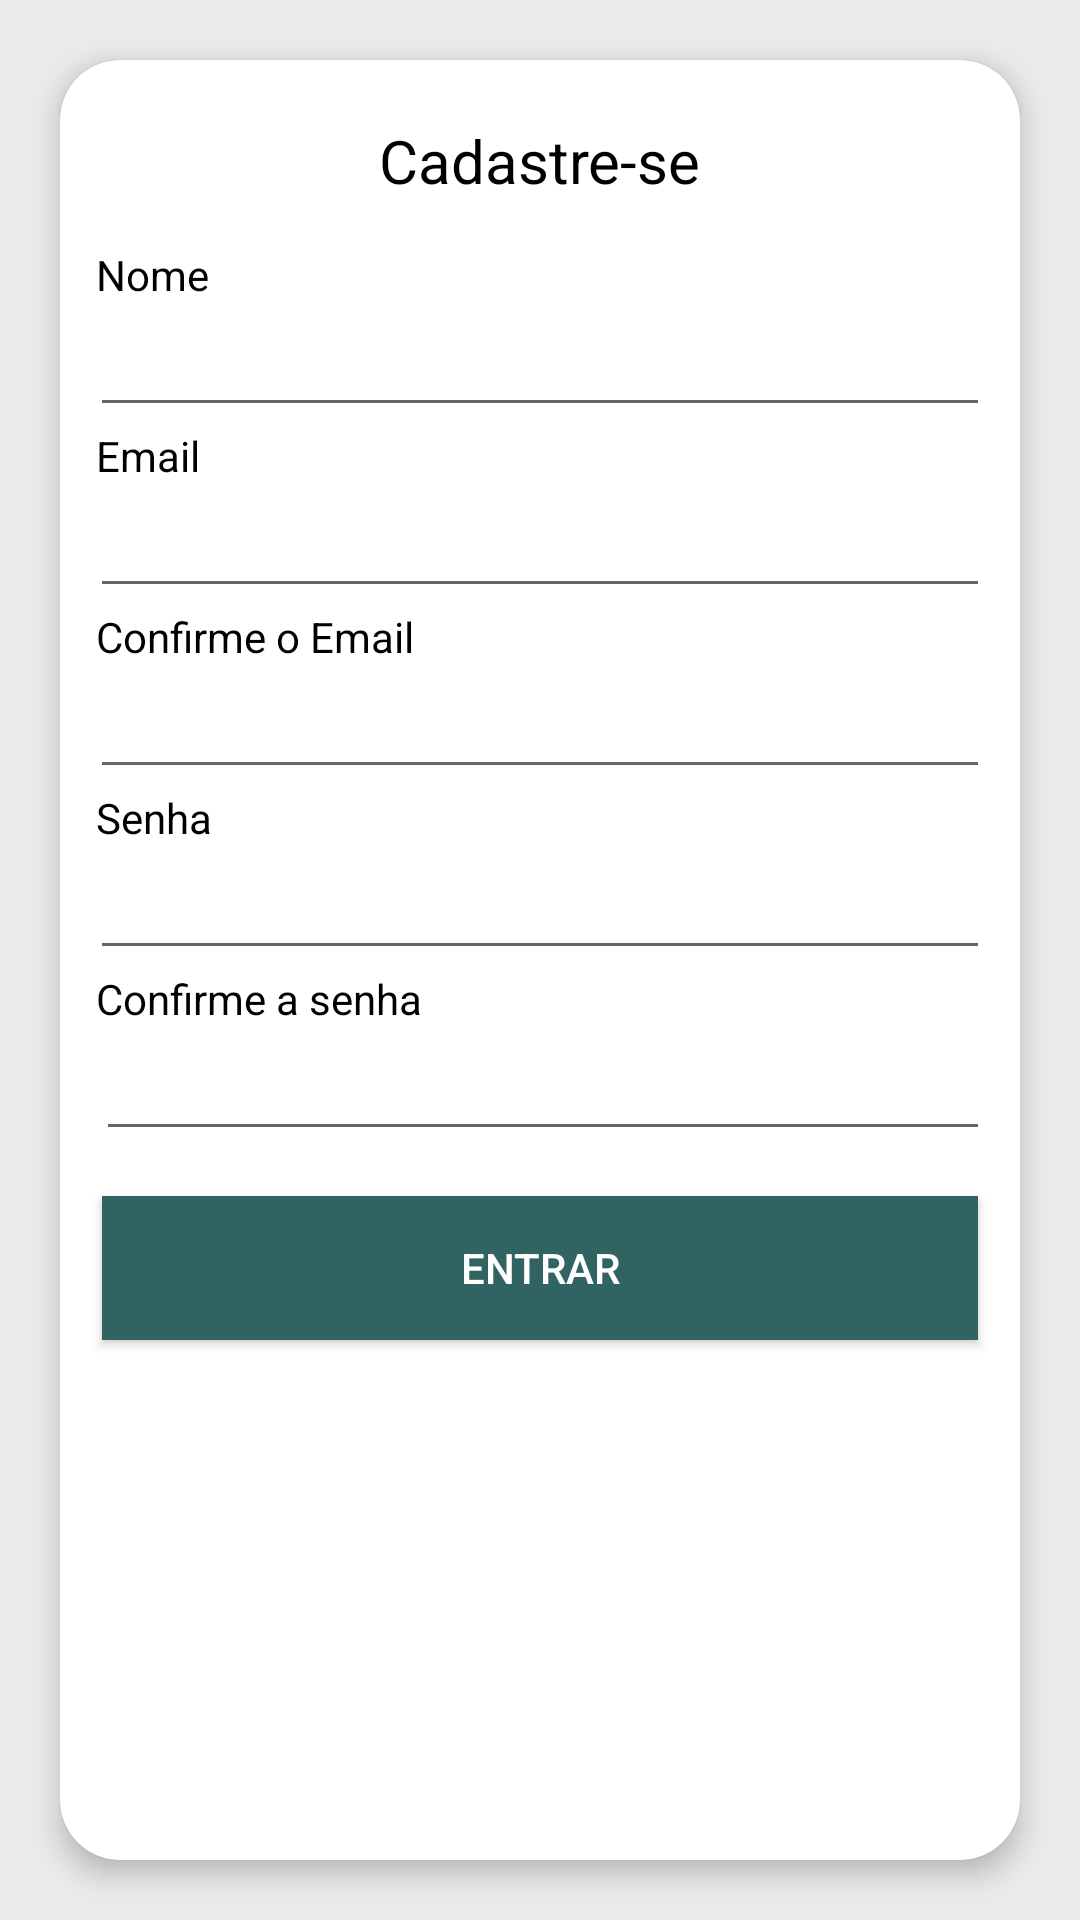

This screen was rendered from an Android layout file. Write that file and the resources it references.
<!-- AndroidManifest.xml: application theme AppTheme -->
<!-- res/layout/activity_cadastro.xml -->
<?xml version="1.0" encoding="utf-8"?>
<LinearLayout xmlns:android="http://schemas.android.com/apk/res/android"
    android:layout_width="match_parent"
    android:layout_height="match_parent"
    android:orientation="vertical"
    android:background="#ebeae9">

    <android.support.v7.widget.CardView xmlns:android="http://schemas.android.com/apk/res/android"
        xmlns:card_view="http://schemas.android.com/apk/res-auto"
        android:id="@+id/card_view"
        android:layout_width="match_parent"
        android:layout_height="match_parent"
        android:layout_margin="20dp"
        android:clickable="true"
        android:foreground="?android:attr/selectableItemBackground"
        card_view:cardBackgroundColor="#ffffff"
        card_view:cardCornerRadius="20dp"
        card_view:cardElevation="5dp">

        <LinearLayout
            android:layout_width="match_parent"
            android:layout_height="match_parent"
            android:orientation="vertical">

            <TextView
                android:layout_width="wrap_content"
                android:layout_height="wrap_content"
                android:layout_gravity="center"
                android:layout_marginTop="20dp"
                android:text="Cadastre-se"
                android:textSize="20dp"
                android:textColor="#000"/>
            <TextView
                android:layout_width="wrap_content"
                android:layout_height="wrap_content"
                android:text="Nome"
                android:layout_marginTop="15dp"
                android:layout_marginLeft="12dp"
                android:textColor="#000"/>
            <EditText
                android:layout_width="match_parent"
                android:layout_height="wrap_content"
                android:layout_marginLeft="10dp"
                android:layout_marginRight="10dp"/>
            <TextView
                android:layout_width="wrap_content"
                android:layout_height="wrap_content"
                android:text="Email"
                android:layout_marginLeft="12dp"
                android:textColor="#000"/>
            <EditText
                android:layout_width="match_parent"
                android:layout_height="wrap_content"
                android:inputType="textEmailAddress"
                android:layout_marginLeft="10dp"
                android:layout_marginRight="10dp"/>
            <TextView
                android:layout_width="wrap_content"
                android:layout_height="wrap_content"
                android:text="Confirme o Email"
                android:layout_marginLeft="12dp"
                android:textColor="#000"/>
            <EditText
                android:layout_width="match_parent"
                android:layout_height="wrap_content"
                android:inputType="textEmailAddress"
                android:layout_marginLeft="10dp"
                android:layout_marginRight="10dp"/>
            <TextView
                android:layout_width="wrap_content"
                android:layout_height="wrap_content"
                android:text="Senha"
                android:layout_marginLeft="12dp"
                android:textColor="#000"/>
            <EditText
                android:layout_width="match_parent"
                android:layout_height="wrap_content"
                android:inputType="textPassword"
                android:layout_marginLeft="10dp"
                android:layout_marginRight="10dp"/>
            <TextView
                android:layout_width="wrap_content"
                android:layout_height="wrap_content"
                android:text="Confirme a senha"
                android:textColor="#000"
                android:layout_marginLeft="12dp"/>
            <EditText
                android:layout_width="match_parent"
                android:layout_height="wrap_content"
                android:inputType="textPassword"
                android:layout_marginLeft="12dp"
                android:layout_marginRight="10dp"/>

            <Button
                android:id="@+id/cadastrarUsuario"
                android:layout_width="match_parent"
                android:layout_height="wrap_content"
                android:layout_gravity="center"
                android:layout_marginLeft="14dp"
                android:layout_marginRight="14dp"
                android:layout_marginTop="15dp"
                android:layout_marginBottom="20dp"
                android:background="#326363"
                android:text="Entrar"
                android:textColor="@android:color/background_light" />


        </LinearLayout>

    </android.support.v7.widget.CardView>


</LinearLayout>
<!-- resources referenced by this layout -->
<resources>
  <style name="AppTheme" parent="Theme.AppCompat.Light.DarkActionBar">
          
          <item name="colorPrimary">@color/colorPrimary</item>
          <item name="colorPrimaryDark">@color/colorPrimaryDark</item>
          <item name="colorAccent">@color/colorAccent</item>
      </style>
  <color name="colorPrimary">#326363</color>
  <color name="colorPrimaryDark">#408080</color>
  <color name="colorAccent">#53a6a6</color>
      326363
</resources>
